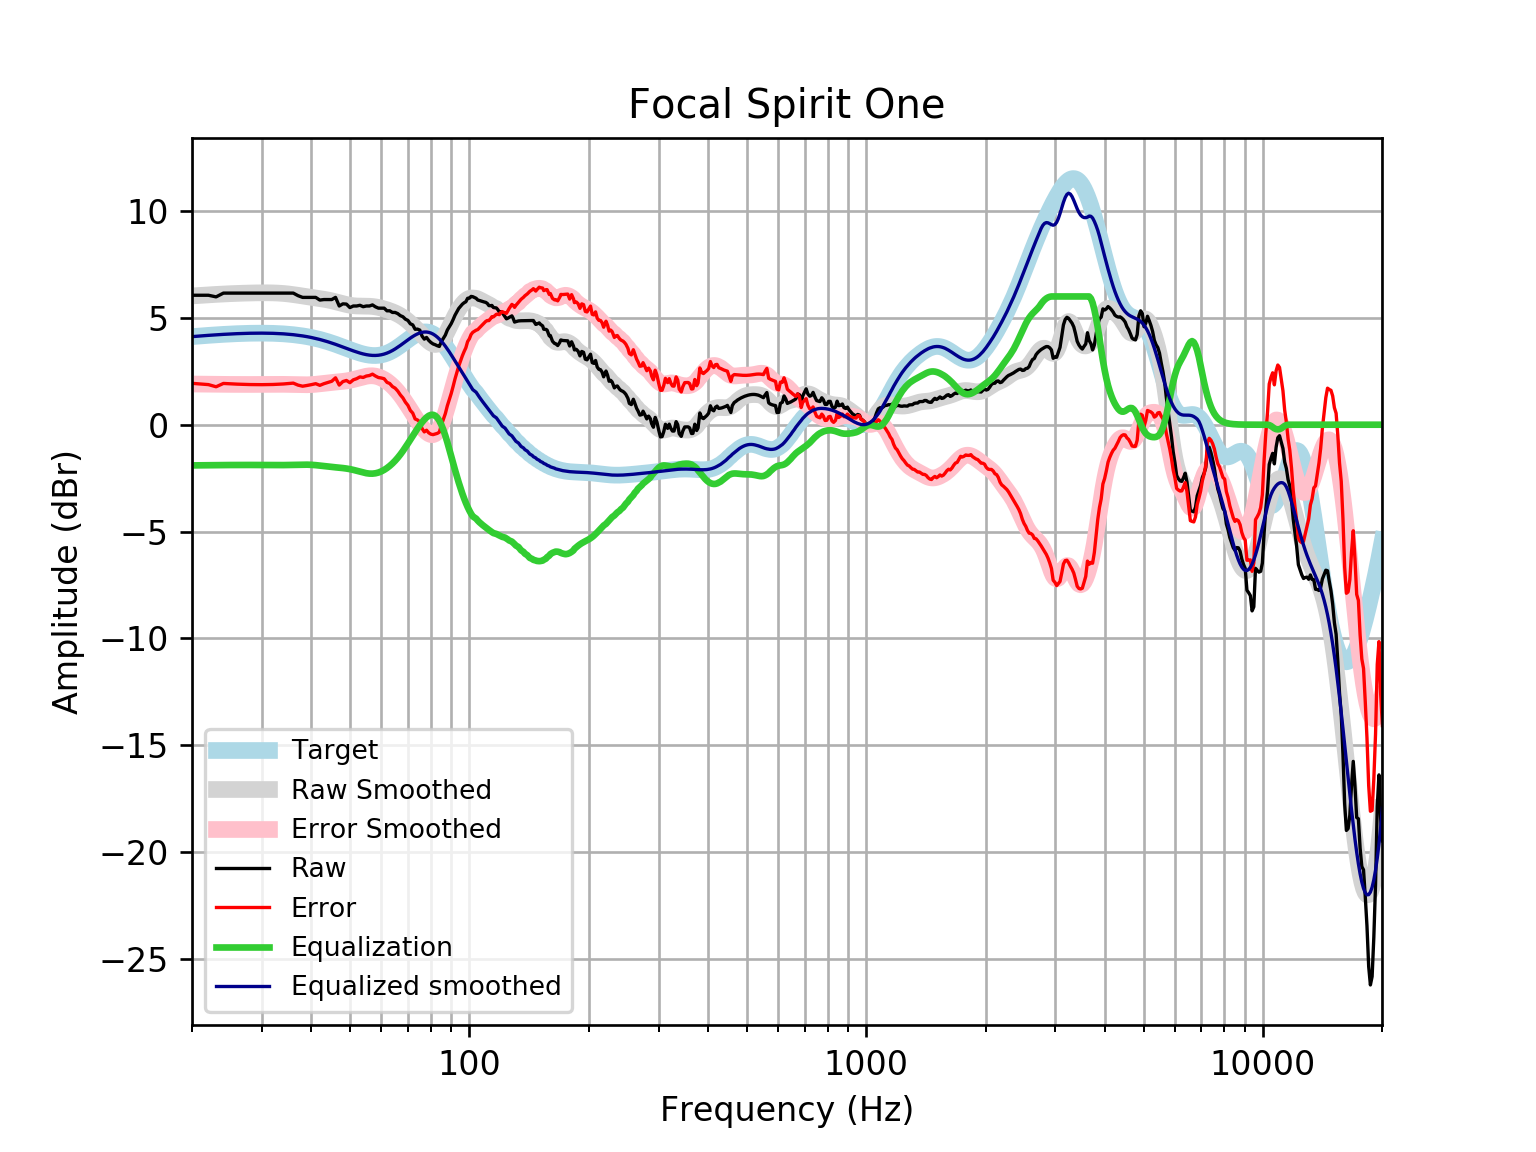

Data behind this chart, as committed beside it:
frequency, raw, error, smoothed, error_smoothed, equalization, equalized_raw, equalized_smoothed, target
20, 6.057, 1.936, 6.024, 1.904, -1.904, 4.153, 4.121, 4.121
21, 6.057, 1.904, 6.051, 1.899, -1.899, 4.158, 4.152, 4.152
22, 6.057, 1.876, 6.075, 1.895, -1.895, 4.162, 4.18, 4.18
23, 5.98, 1.775, 6.096, 1.891, -1.891, 4.089, 4.205, 4.205
24, 6.157, 1.93, 6.115, 1.888, -1.888, 4.269, 4.227, 4.227
25, 6.157, 1.912, 6.13, 1.886, -1.886, 4.271, 4.245, 4.245
26, 6.157, 1.898, 6.143, 1.884, -1.884, 4.273, 4.259, 4.259
27, 6.157, 1.887, 6.154, 1.883, -1.883, 4.274, 4.271, 4.271
28, 6.157, 1.879, 6.162, 1.883, -1.883, 4.274, 4.279, 4.278
29, 6.157, 1.874, 6.168, 1.885, -1.885, 4.273, 4.283, 4.283
30, 6.157, 1.873, 6.171, 1.887, -1.887, 4.27, 4.284, 4.284
31, 6.157, 1.876, 6.171, 1.89, -1.89, 4.268, 4.281, 4.281
32, 6.157, 1.882, 6.166, 1.891, -1.891, 4.266, 4.275, 4.275
33, 6.157, 1.892, 6.156, 1.891, -1.891, 4.266, 4.265, 4.265
34, 6.157, 1.906, 6.14, 1.889, -1.889, 4.268, 4.251, 4.251
35, 6.157, 1.924, 6.117, 1.884, -1.884, 4.273, 4.233, 4.233
36, 6.157, 1.946, 6.088, 1.877, -1.877, 4.28, 4.211, 4.211
37, 6.038, 1.852, 6.055, 1.871, -1.871, 4.167, 4.185, 4.185
38, 5.956, 1.801, 6.021, 1.867, -1.867, 4.089, 4.154, 4.155
39, 5.956, 1.836, 5.988, 1.869, -1.869, 4.087, 4.119, 4.12
40, 5.956, 1.876, 5.956, 1.877, -1.877, 4.079, 4.079, 4.08
41, 5.956, 1.919, 5.927, 1.892, -1.892, 4.064, 4.035, 4.037
42, 5.831, 1.842, 5.899, 1.911, -1.911, 3.919, 3.987, 3.989
43, 5.855, 1.918, 5.869, 1.934, -1.934, 3.922, 3.935, 3.937
44, 5.855, 1.974, 5.836, 1.956, -1.956, 3.899, 3.88, 3.881
45, 5.855, 2.032, 5.797, 1.976, -1.976, 3.879, 3.821, 3.823
46, 5.956, 2.194, 5.754, 1.994, -1.994, 3.962, 3.76, 3.762
47, 5.554, 1.854, 5.708, 2.011, -2.011, 3.543, 3.698, 3.7
48, 5.654, 2.018, 5.663, 2.028, -2.028, 3.626, 3.635, 3.636
49, 5.643, 2.069, 5.623, 2.05, -2.05, 3.592, 3.572, 3.574
50, 5.479, 1.967, 5.59, 2.079, -2.079, 3.401, 3.512, 3.512
51, 5.554, 2.1, 5.568, 2.114, -2.114, 3.44, 3.454, 3.454
52, 5.554, 2.154, 5.554, 2.154, -2.154, 3.399, 3.4, 3.4
53, 5.588, 2.236, 5.549, 2.197, -2.197, 3.391, 3.352, 3.351
54, 5.521, 2.211, 5.548, 2.237, -2.237, 3.284, 3.311, 3.31
55, 5.554, 2.277, 5.547, 2.268, -2.268, 3.285, 3.279, 3.276
56, 5.554, 2.301, 5.542, 2.287, -2.287, 3.267, 3.255, 3.253
57, 5.605, 2.366, 5.531, 2.289, -2.289, 3.316, 3.242, 3.239
58, 5.514, 2.277, 5.513, 2.273, -2.273, 3.241, 3.24, 3.237
59, 5.453, 2.207, 5.487, 2.237, -2.237, 3.216, 3.25, 3.246
60, 5.453, 2.185, 5.456, 2.184, -2.184, 3.269, 3.272, 3.268
61, 5.452, 2.151, 5.419, 2.113, -2.113, 3.339, 3.305, 3.301
62, 5.328, 1.982, 5.377, 2.027, -2.027, 3.301, 3.35, 3.346
63, 5.329, 1.927, 5.333, 1.927, -1.927, 3.402, 3.406, 3.402
64, 5.252, 1.784, 5.284, 1.813, -1.813, 3.439, 3.471, 3.468
65, 5.252, 1.71, 5.231, 1.686, -1.686, 3.566, 3.545, 3.542
66, 5.197, 1.575, 5.171, 1.546, -1.546, 3.651, 3.625, 3.622
67, 5.103, 1.395, 5.103, 1.394, -1.394, 3.709, 3.709, 3.707
68, 5.051, 1.255, 5.028, 1.231, -1.231, 3.819, 3.796, 3.796
69, 4.937, 1.053, 4.943, 1.06, -1.06, 3.878, 3.884, 3.884
70, 4.879, 0.9086, 4.851, 0.8818, -0.8818, 3.997, 3.97, 3.97
71, 4.721, 0.6684, 4.752, 0.7015, -0.7015, 4.019, 4.051, 4.053
72, 4.671, 0.5433, 4.648, 0.5223, -0.5223, 4.149, 4.126, 4.128
73, 4.465, 0.27, 4.54, 0.3478, -0.3478, 4.117, 4.192, 4.195
74, 4.473, 0.2219, 4.429, 0.1813, -0.1813, 4.292, 4.248, 4.251
75, 4.427, 0.132, 4.317, 0.02585, -0.02585, 4.401, 4.291, 4.295
76, 4.145, -0.1803, 4.206, -0.1155, 0.1155, 4.261, 4.321, 4.325
77, 4.004, -0.3365, 4.097, -0.2395, 0.2395, 4.244, 4.336, 4.341
78, 4.081, -0.259, 3.994, -0.342, 0.342, 4.423, 4.336, 4.34
79, 3.944, -0.3797, 3.902, -0.4179, 0.4179, 4.362, 4.32, 4.324
... 553 more rows
